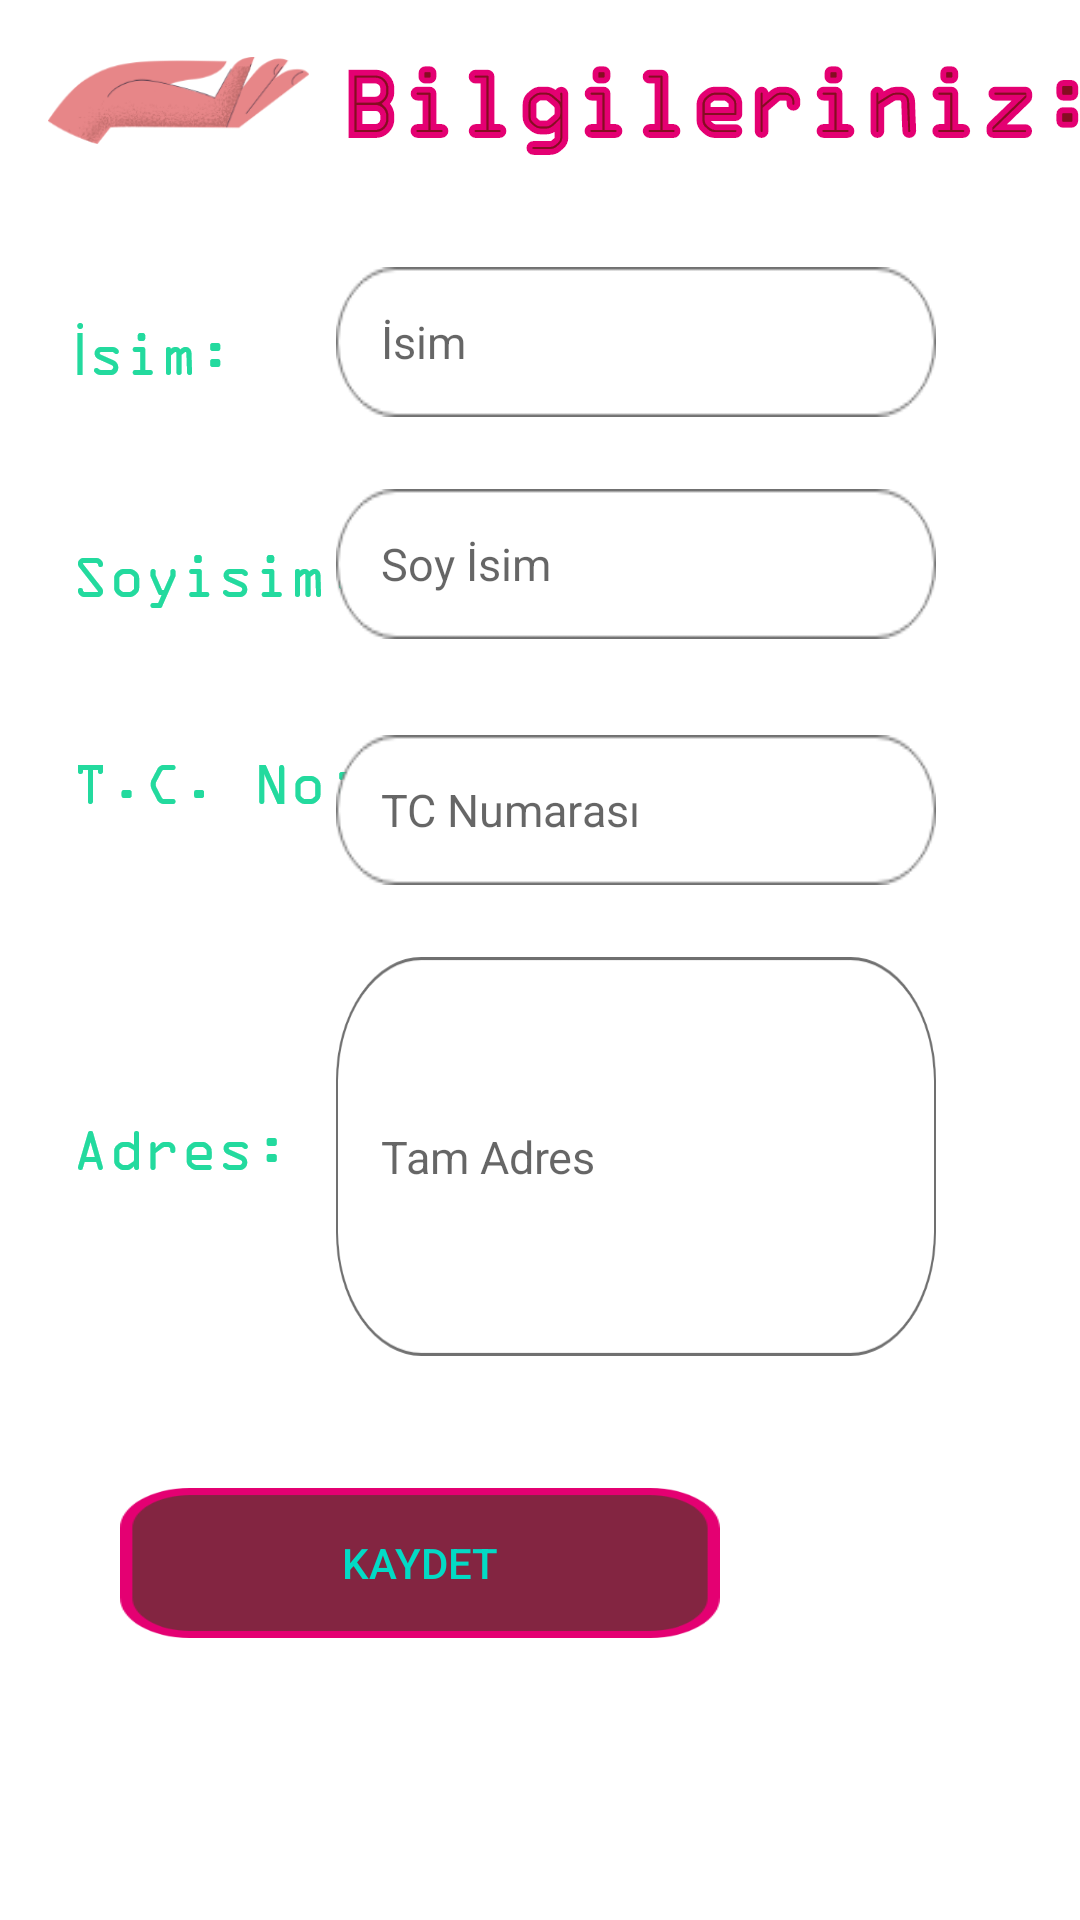

This screen was rendered from an Android layout file. Write that file and the resources it references.
<!-- AndroidManifest.xml: application theme Theme.ŞiddetÇağrı -->
<!-- res/layout/fragment_fourth.xml -->
<?xml version="1.0" encoding="utf-8"?>
<androidx.constraintlayout.widget.ConstraintLayout xmlns:android="http://schemas.android.com/apk/res/android"
    xmlns:app="http://schemas.android.com/apk/res-auto"
    xmlns:tools="http://schemas.android.com/tools"
    android:layout_width="match_parent"
    android:layout_height="match_parent"
    tools:context=".FourthFragment">

    


    <TextView
        android:id="@+id/tv_subtitle"
        android:layout_width="wrap_content"
        android:layout_height="wrap_content"
        android:layout_marginStart="112dp"
        android:layout_marginLeft="112dp"
        android:layout_marginTop="16dp"
        android:background="@drawable/bilgilerinizz"
        android:gravity="center"
        app:layout_constraintStart_toStartOf="parent"
        app:layout_constraintTop_toTopOf="parent" />

    <ImageView
        android:id="@+id/imageView4"
        android:layout_width="87dp"
        android:layout_height="35dp"
        android:layout_marginStart="16dp"
        android:layout_marginLeft="16dp"
        android:layout_marginTop="16dp"
        android:src="@drawable/el"
        app:layout_constraintStart_toStartOf="parent"
        app:layout_constraintTop_toTopOf="parent" />

    <EditText
        android:id="@+id/et_name"
        android:layout_width="200dp"
        android:layout_height="50dp"
        android:layout_marginTop="36dp"
        android:layout_marginEnd="48dp"
        android:layout_marginRight="48dp"
        android:background="@drawable/rectangle6"
        android:hint="İsim"
        android:inputType="text"
        android:padding="15dp"
        android:textSize="15sp"
        app:layout_constraintEnd_toEndOf="parent"
        app:layout_constraintTop_toBottomOf="@+id/tv_subtitle" />

    <TextView
        android:id="@+id/textView4"
        android:layout_width="wrap_content"
        android:layout_height="wrap_content"
        android:layout_marginStart="24dp"
        android:layout_marginLeft="24dp"
        android:layout_marginTop="52dp"
        android:background="@drawable/isim"
        app:layout_constraintStart_toStartOf="parent"
        app:layout_constraintTop_toBottomOf="@+id/imageView4" />

    <TextView
        android:id="@+id/textView5"
        android:layout_width="wrap_content"
        android:layout_height="wrap_content"
        android:layout_marginStart="24dp"
        android:layout_marginLeft="24dp"
        android:layout_marginTop="52dp"
        android:background="@drawable/soyisim"
        app:layout_constraintStart_toStartOf="parent"
        app:layout_constraintTop_toBottomOf="@+id/textView4" />

    <EditText
        android:id="@+id/et_surname"
        android:layout_width="200dp"
        android:layout_height="50dp"
        android:layout_marginTop="24dp"
        android:layout_marginEnd="48dp"
        android:layout_marginRight="48dp"
        android:background="@drawable/rectangle6"
        android:hint="Soy İsim"
        android:inputType="text"
        android:padding="15dp"
        android:textSize="15sp"
        app:layout_constraintEnd_toEndOf="parent"
        app:layout_constraintTop_toBottomOf="@+id/et_name" />

    <TextView
        android:id="@+id/textView6"
        android:layout_width="wrap_content"
        android:layout_height="wrap_content"
        android:layout_marginStart="24dp"
        android:layout_marginLeft="24dp"
        android:layout_marginTop="48dp"
        android:background="@drawable/tc"
        app:layout_constraintStart_toStartOf="parent"
        app:layout_constraintTop_toBottomOf="@+id/textView5" />

    <EditText
        android:id="@+id/et_tc"
        android:layout_width="200dp"
        android:layout_height="50dp"
        android:layout_marginTop="32dp"
        android:layout_marginEnd="48dp"
        android:layout_marginRight="48dp"
        android:background="@drawable/rectangle6"
        android:hint="TC Numarası"
        android:inputType="text"
        android:padding="15dp"
        android:textSize="15sp"
        app:layout_constraintEnd_toEndOf="parent"
        app:layout_constraintTop_toBottomOf="@+id/et_surname" />

    <TextView
        android:id="@+id/textView7"
        android:layout_width="wrap_content"
        android:layout_height="wrap_content"
        android:layout_marginStart="24dp"
        android:layout_marginLeft="24dp"
        android:layout_marginTop="80dp"
        android:background="@drawable/adres"
        app:layout_constraintStart_toStartOf="parent"
        app:layout_constraintTop_toBottomOf="@+id/textView6" />

    <EditText
        android:id="@+id/et_address"
        android:layout_width="200dp"
        android:layout_height="133dp"
        android:layout_marginTop="24dp"
        android:layout_marginEnd="48dp"
        android:layout_marginRight="48dp"
        android:background="@drawable/rectangle9"
        android:hint="Tam Adres"
        android:inputType="text"
        android:padding="15dp"
        android:textSize="15sp"
        app:layout_constraintEnd_toEndOf="parent"
        app:layout_constraintTop_toBottomOf="@+id/et_tc" />

    <androidx.appcompat.widget.AppCompatButton
        android:id="@+id/bt_register"
        android:layout_width="200dp"
        android:layout_height="50dp"
        android:layout_marginTop="44dp"
        android:layout_marginEnd="120dp"
        android:layout_marginRight="120dp"
        android:background="@drawable/kaydetbtn"
        android:text="Kaydet"
        android:textColor="@color/teal_200"
        app:layout_constraintEnd_toEndOf="parent"
        app:layout_constraintTop_toBottomOf="@+id/et_address" />


</androidx.constraintlayout.widget.ConstraintLayout>
<!-- resources referenced by this layout -->
<resources>
  <color name="teal_200">#FF03DAC5</color>
  <!-- drawable adres: png bitmap (drawable-hdpi, 1219 bytes) -->
  <!-- drawable bilgilerinizz: png bitmap (drawable-hdpi, 5294 bytes) -->
  <!-- drawable el: png bitmap (drawable-hdpi, 5907 bytes) -->
  <!-- drawable isim: png bitmap (drawable-hdpi, 889 bytes) -->
  <!-- drawable kaydetbtn: png bitmap (drawable-hdpi, 2773 bytes) -->
  <!-- drawable rectangle6: png bitmap (drawable-ldpi, 1744 bytes) -->
  <!-- drawable rectangle9: png bitmap (drawable-hdpi, 7159 bytes) -->
  <!-- drawable soyisim: png bitmap (drawable-hdpi, 1485 bytes) -->
  <!-- drawable tc: png bitmap (drawable-hdpi, 1274 bytes) -->
  <style name="Theme.ŞiddetÇağrı" parent="Theme.MaterialComponents.DayNight.DarkActionBar">
          
          <item name="colorPrimary">@color/purple_500</item>
          <item name="colorPrimaryVariant">@color/purple_700</item>
          <item name="colorOnPrimary">@color/white</item>
          
          <item name="colorSecondary">@color/teal_200</item>
          <item name="colorSecondaryVariant">@color/teal_700</item>
          <item name="colorOnSecondary">@color/black</item>
          
          <item name="android:statusBarColor" tools:targetApi="l">?attr/colorPrimaryVariant</item>
          
      </style>
  <color name="purple_500">#FF6200EE</color>
  <color name="purple_700">#FF3700B3</color>
  <color name="white">#FFFFFFFF</color>
  <color name="teal_700">#FF018786</color>
  <color name="black">#FF000000</color>
</resources>
